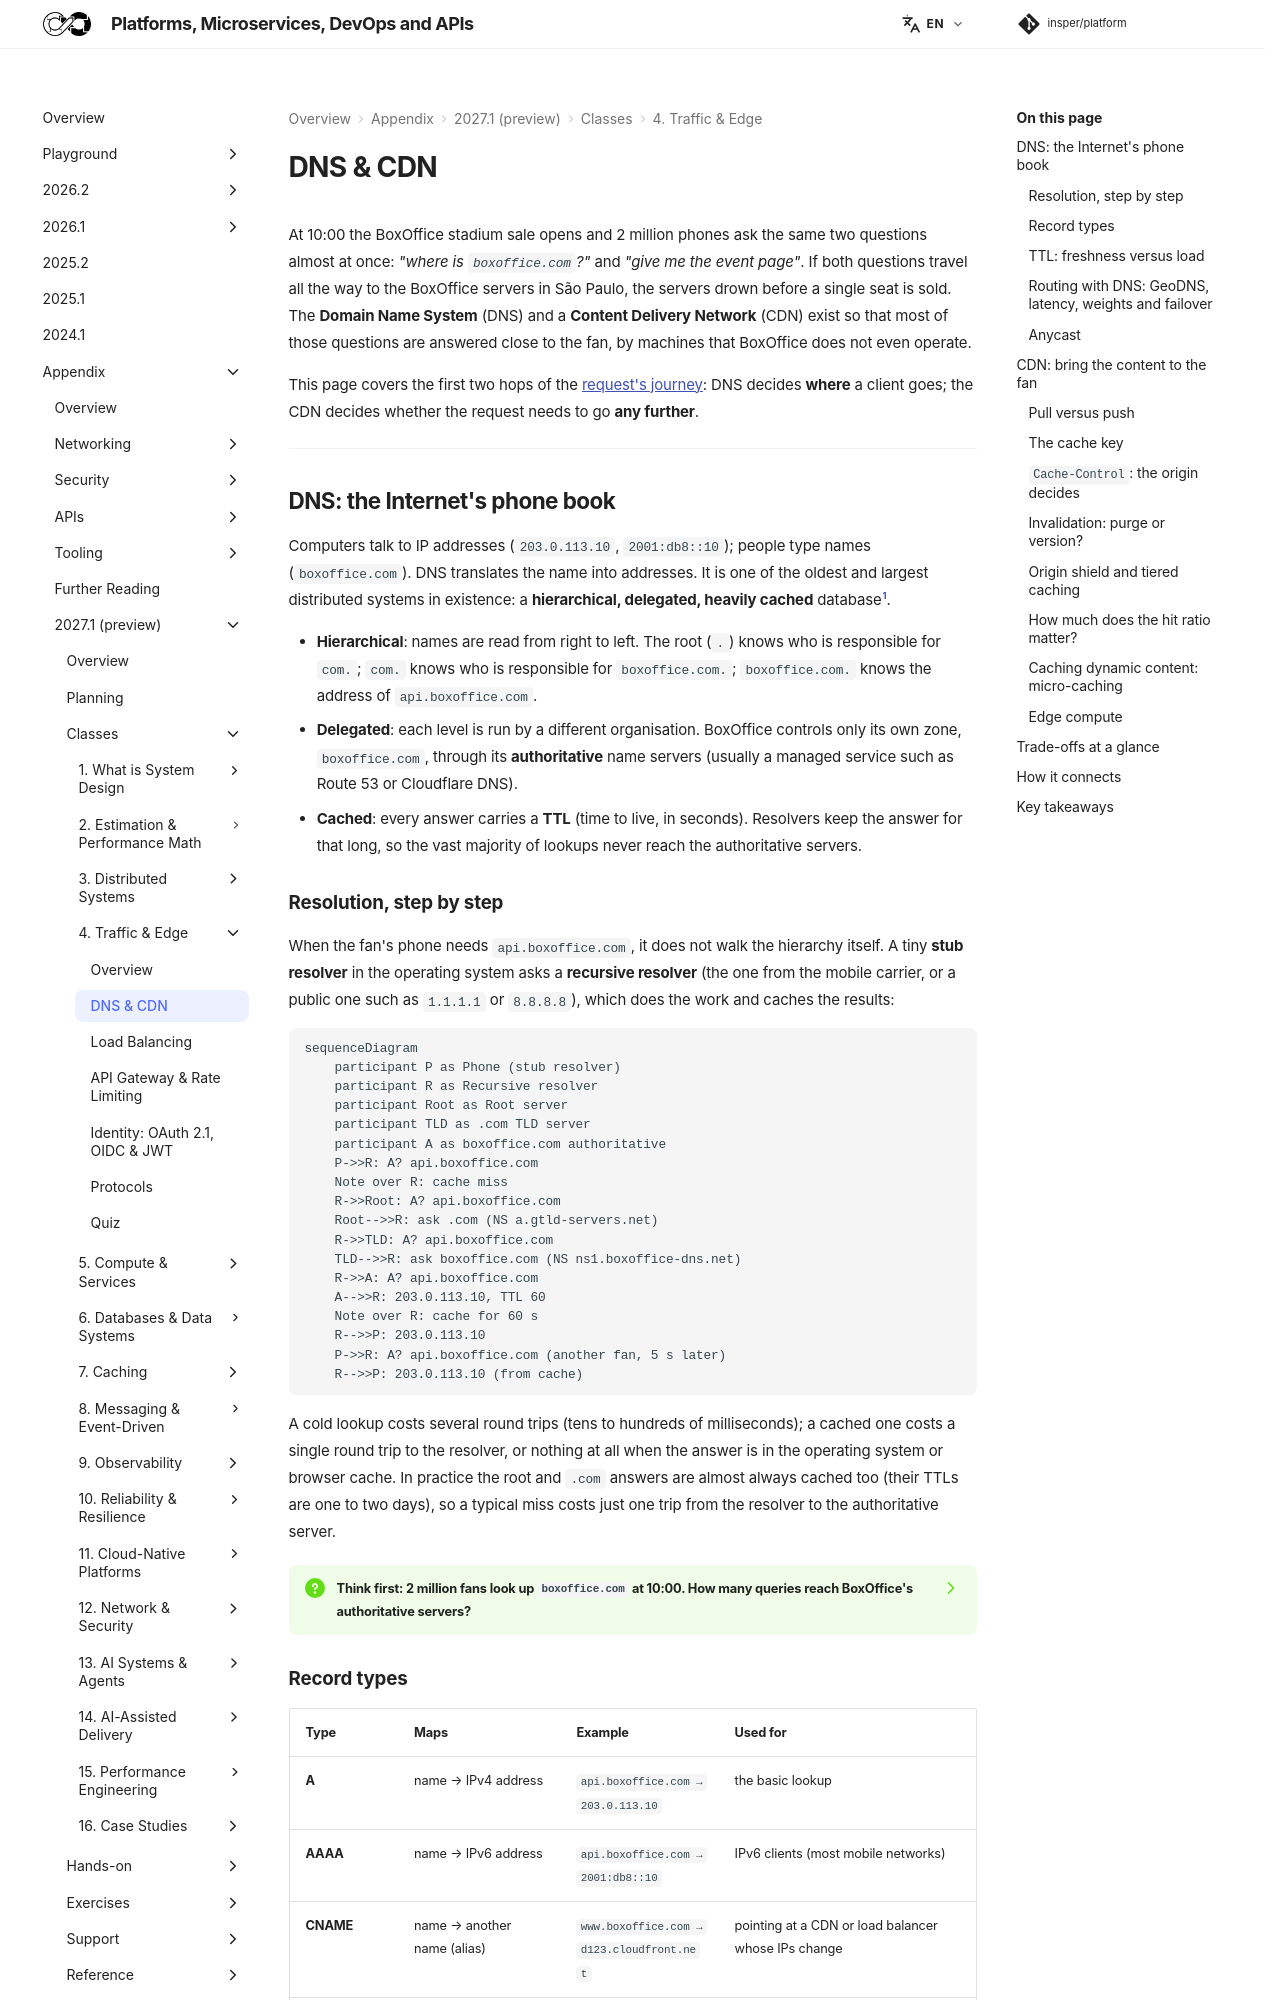

repository: Insper/platform · page: 2027.1/classes/edge/dns-cdn/index.html · generator: mkdocs

At 10:00 the BoxOffice stadium sale opens and 2 million phones ask the same two questions almost at once: *"where is `boxoffice.com`?"* and *"give me the event page"*. If both questions travel all the way to the BoxOffice servers in São Paulo, the servers drown before a single seat is sold. The **Domain Name System** (DNS) and a **Content Delivery Network** (CDN) exist so that most of those questions are answered close to the fan, by machines that BoxOffice does not even operate.

This page covers the first two hops of the [request's journey](../index.md#the-request-journey): DNS decides **where** a client goes; the CDN decides whether the request needs to go **any further**.

---

## DNS: the Internet's phone book { #dns }

Computers talk to IP addresses (`203.0.113.10`, `2001:db8::10`); people type names (`boxoffice.com`). DNS translates the name into addresses. It is one of the oldest and largest distributed systems in existence: a **hierarchical, delegated, heavily cached** database[^1].

- **Hierarchical**: names are read from right to left. The root (`.`) knows who is responsible for `com.`; `com.` knows who is responsible for `boxoffice.com.`; `boxoffice.com.` knows the address of `api.boxoffice.com`.
- **Delegated**: each level is run by a different organisation. BoxOffice controls only its own zone, `boxoffice.com`, through its **authoritative** name servers (usually a managed service such as Route 53 or Cloudflare DNS).
- **Cached**: every answer carries a **TTL** (time to live, in seconds). Resolvers keep the answer for that long, so the vast majority of lookups never reach the authoritative servers.

### Resolution, step by step { #resolution }

When the fan's phone needs `api.boxoffice.com`, it does not walk the hierarchy itself. A tiny **stub resolver** in the operating system asks a **recursive resolver** (the one from the mobile carrier, or a public one such as `1.1.1.1` or `8.8.8.8`), which does the work and caches the results:

``` diagram-sim
sequenceDiagram
    participant P as Phone (stub resolver)
    participant R as Recursive resolver
    participant Root as Root server
    participant TLD as .com TLD server
    participant A as boxoffice.com authoritative
    P->>R: A? api.boxoffice.com
    Note over R: cache miss
    R->>Root: A? api.boxoffice.com
    Root-->>R: ask .com (NS a.gtld-servers.net)
    R->>TLD: A? api.boxoffice.com
    TLD-->>R: ask boxoffice.com (NS ns1.boxoffice-dns.net)
    R->>A: A? api.boxoffice.com
    A-->>R: 203.0.113.10, TTL 60
    Note over R: cache for 60 s
    R-->>P: 203.0.113.10
    P->>R: A? api.boxoffice.com (another fan, 5 s later)
    R-->>P: 203.0.113.10 (from cache)
```

A cold lookup costs several round trips (tens to hundreds of milliseconds); a cached one costs a single round trip to the resolver, or nothing at all when the answer is in the operating system or browser cache. In practice the root and `.com` answers are almost always cached too (their TTLs are one to two days), so a typical miss costs just one trip from the resolver to the authoritative server.

??? question "Think first: 2 million fans look up `boxoffice.com` at 10:00. How many queries reach BoxOffice's authoritative servers?"
    Far fewer than 2 million. Fans share a few thousand recursive resolvers (their mobile carriers, ISPs and public resolvers). Each resolver asks the authoritative server **once per TTL** and serves everyone else from its cache. With a 60 s TTL and, say, 5 000 active resolvers, the authoritative servers see on the order of 5 000 queries per minute — about 80 per second. DNS caching is the first and most effective load shield on the Internet.
